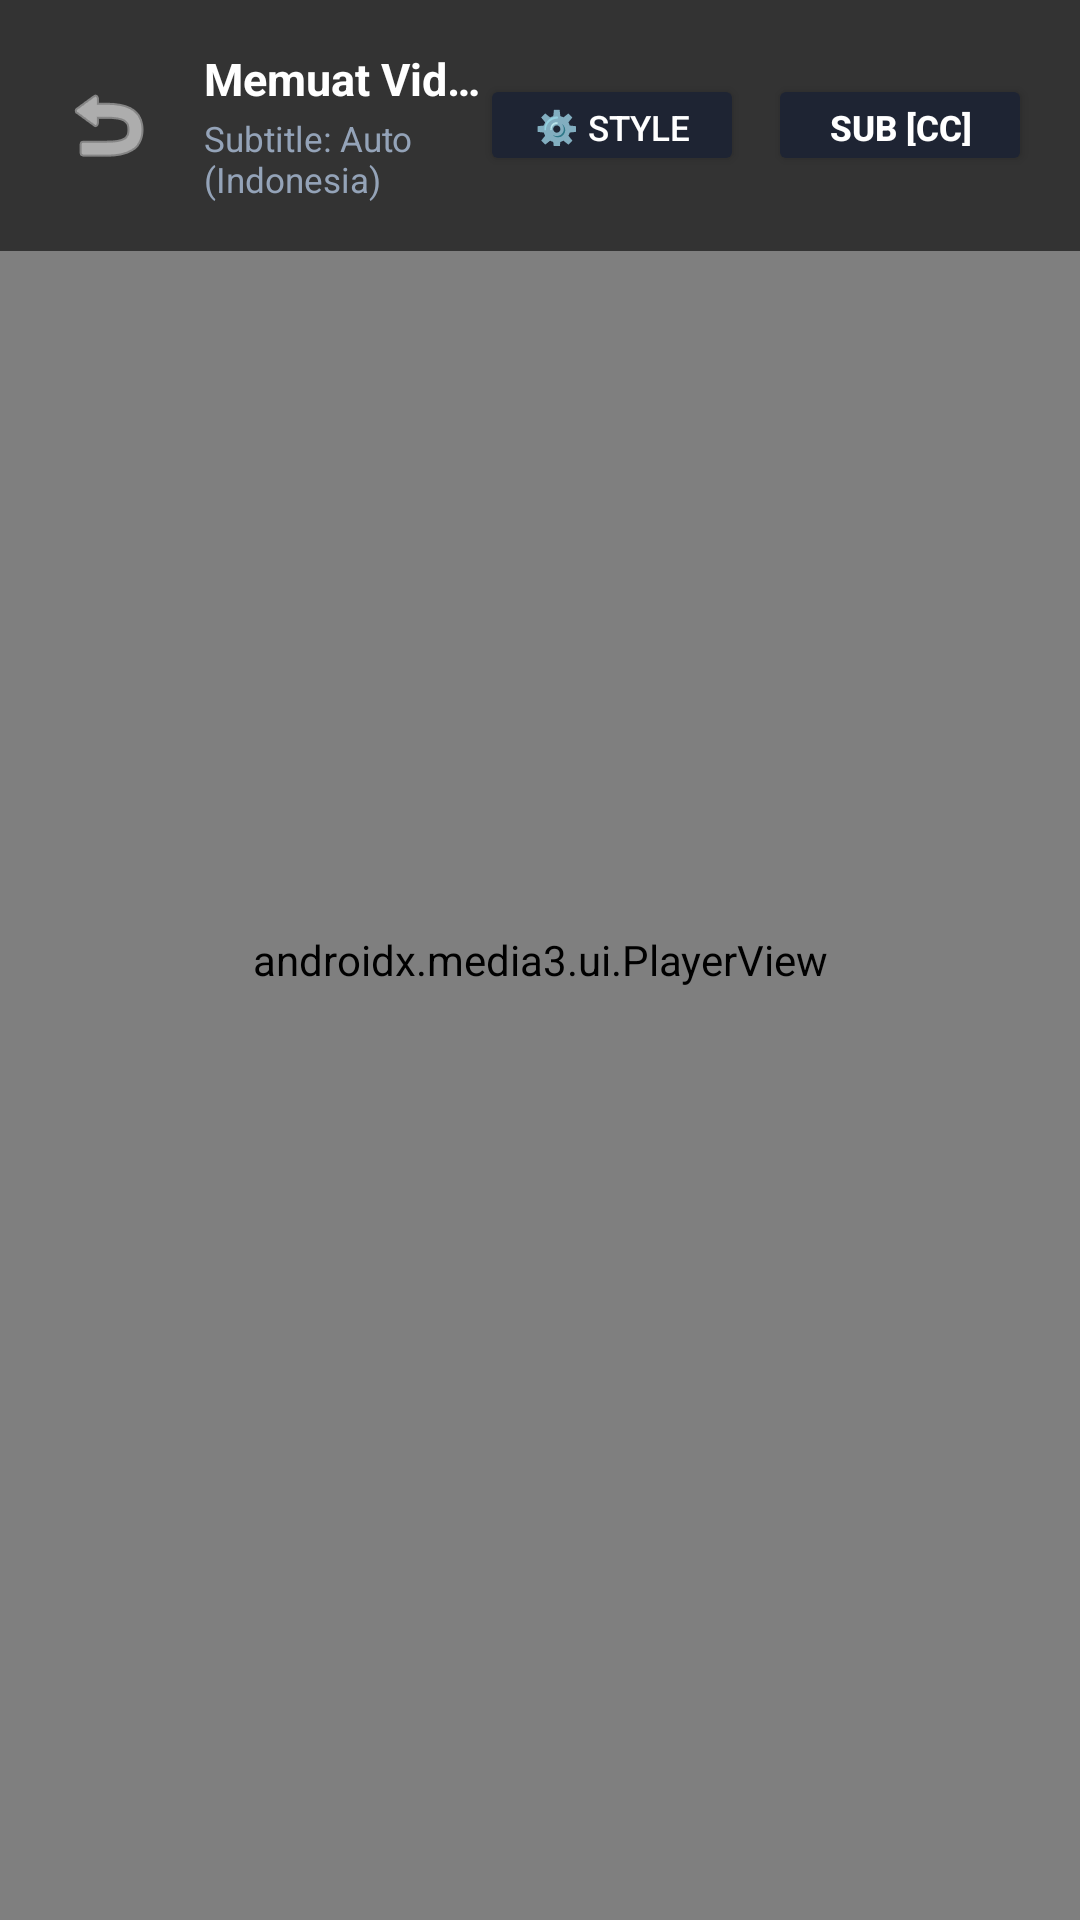

Write the Android layout XML for this screen, with the resource values it uses.
<!-- AndroidManifest.xml: application theme Theme.Tatap -->
<!-- res/layout/activity_player.xml -->
<?xml version="1.0" encoding="utf-8"?>
<FrameLayout xmlns:android="http://schemas.android.com/apk/res/android"
    xmlns:app="http://schemas.android.com/apk/res-auto"
    android:id="@+id/player_root"
    android:layout_width="match_parent"
    android:layout_height="match_parent"
    android:background="#000000">

    
    <androidx.media3.ui.PlayerView
        android:id="@+id/player_view"
        android:layout_width="match_parent"
        android:layout_height="match_parent"
        app:use_controller="true"
        app:show_timeout="3000"
        app:resize_mode="fit" />

    
    <LinearLayout
        android:id="@+id/hud_osd"
        android:layout_width="wrap_content"
        android:layout_height="wrap_content"
        android:layout_gravity="center"
        android:orientation="horizontal"
        android:gravity="center_vertical"
        android:background="@drawable/bg_dialog_card"
        android:paddingHorizontal="20dp"
        android:paddingVertical="10dp"
        android:visibility="gone">

        <TextView
            android:id="@+id/tv_osd_icon"
            android:layout_width="wrap_content"
            android:layout_height="wrap_content"
            android:text="🔊"
            android:textSize="18sp" />

        <ProgressBar
            android:id="@+id/pb_osd_bar"
            style="?android:attr/progressBarStyleHorizontal"
            android:layout_width="120dp"
            android:layout_height="6dp"
            android:layout_marginStart="12dp"
            android:max="100"
            android:progress="50"
            android:progressTint="#38BDF8" />

        <TextView
            android:id="@+id/tv_osd_val"
            android:layout_width="wrap_content"
            android:layout_height="wrap_content"
            android:layout_marginStart="12dp"
            android:text="50%"
            android:textColor="#FFFFFF"
            android:textSize="13sp"
            android:textStyle="bold" />
    </LinearLayout>

    
    <TextView
        android:id="@+id/tv_ripple_left"
        android:layout_width="140dp"
        android:layout_height="match_parent"
        android:layout_gravity="start"
        android:gravity="center"
        android:text="⏪\n-10s"
        android:textColor="#FFFFFF"
        android:textSize="17sp"
        android:textStyle="bold"
        android:background="#1AFFFFFF"
        android:visibility="gone" />

    <TextView
        android:id="@+id/tv_ripple_right"
        android:layout_width="140dp"
        android:layout_height="match_parent"
        android:layout_gravity="end"
        android:gravity="center"
        android:text="⏩\n+10s"
        android:textColor="#FFFFFF"
        android:textSize="17sp"
        android:textStyle="bold"
        android:background="#1AFFFFFF"
        android:visibility="gone" />

    
    <LinearLayout
        android:id="@+id/layout_buffering"
        android:layout_width="64dp"
        android:layout_height="64dp"
        android:layout_gravity="center"
        android:gravity="center"
        android:orientation="vertical"
        android:background="@drawable/bg_buffering_hud"
        android:visibility="gone">

        <ProgressBar
            android:id="@+id/pb_buffering"
            style="?android:attr/progressBarStyleLarge"
            android:layout_width="38dp"
            android:layout_height="38dp"
            android:indeterminate="true"
            android:indeterminateTint="#38BDF8" />

        <TextView
            android:id="@+id/tv_buffering_text"
            android:layout_width="wrap_content"
            android:layout_height="wrap_content"
            android:text=""
            android:visibility="gone" />
    </LinearLayout>

    
    <TextView
        android:id="@+id/tv_subtitles"
        android:layout_width="wrap_content"
        android:layout_height="wrap_content"
        android:layout_gravity="bottom|center_horizontal"
        android:layout_marginBottom="22dp"
        android:layout_marginHorizontal="24dp"
        android:background="@drawable/bg_subtitle_pill"
        android:paddingHorizontal="14dp"
        android:paddingVertical="6dp"
        android:gravity="center"
        android:textAlignment="center"
        android:text=""
        android:textColor="#FFFFFF"
        android:textSize="16.5sp"
        android:textStyle="bold"
        android:shadowColor="#000000"
        android:shadowDx="1.5"
        android:shadowDy="1.5"
        android:shadowRadius="4"
        android:visibility="gone" />

    
    <LinearLayout
        android:id="@+id/layout_top_bar"
        android:layout_width="match_parent"
        android:layout_height="wrap_content"
        android:layout_gravity="top"
        android:orientation="horizontal"
        android:gravity="center_vertical"
        android:padding="16dp"
        android:background="#99000000">

        <ImageButton
            android:id="@+id/btn_player_back"
            android:layout_width="40dp"
            android:layout_height="40dp"
            android:background="?android:attr/selectableItemBackgroundBorderless"
            android:src="@android:drawable/ic_menu_revert"
            app:tint="#FFFFFF"
            android:contentDescription="Kembali" />

        <LinearLayout
            android:layout_width="0dp"
            android:layout_height="wrap_content"
            android:layout_weight="1"
            android:layout_marginStart="12dp"
            android:orientation="vertical">

            <TextView
                android:id="@+id/tv_player_title"
                android:layout_width="wrap_content"
                android:layout_height="wrap_content"
                android:text="Memuat Video..."
                android:textColor="#FFFFFF"
                android:textSize="15sp"
                android:textStyle="bold"
                android:singleLine="true"
                android:ellipsize="end" />

            <TextView
                android:id="@+id/tv_sub_status"
                android:layout_width="wrap_content"
                android:layout_height="wrap_content"
                android:layout_marginTop="2dp"
                android:text="Subtitle: Auto (Indonesia)"
                android:textColor="#94A3B8"
                android:textSize="11.5sp" />
        </LinearLayout>

        
        <Button
            android:id="@+id/btn_sub_style"
            android:layout_width="wrap_content"
            android:layout_height="34dp"
            android:layout_marginEnd="8dp"
            android:paddingHorizontal="10dp"
            android:text="⚙️ Style"
            android:textSize="11.5sp"
            android:textColor="#FFFFFF"
            android:backgroundTint="#1E2433" />

        
        <Button
            android:id="@+id/btn_sub_selector"
            android:layout_width="wrap_content"
            android:layout_height="34dp"
            android:paddingHorizontal="12dp"
            android:text="Sub [CC]"
            android:textSize="11.5sp"
            android:textStyle="bold"
            android:textColor="#FFFFFF"
            android:backgroundTint="#1E2433" />
    </LinearLayout>
</FrameLayout>
<!-- resources referenced by this layout -->
<resources>
  <!-- drawable bg_buffering_hud (drawable) -->
  <?xml version="1.0" encoding="utf-8"?>
  <shape xmlns:android="http://schemas.android.com/apk/res/android"
      android:shape="rectangle">
      <corners android:radius="16dp" />
      <solid android:color="#E607090E" />
      <stroke android:width="1.5dp" android:color="#3300DBEB" />
  </shape>
  <!-- drawable bg_dialog_card (drawable) -->
  <?xml version="1.0" encoding="utf-8"?>
  <shape xmlns:android="http://schemas.android.com/apk/res/android"
      android:shape="rectangle">
      <corners android:radius="14dp" />
      <solid android:color="#131620" />
      <stroke
          android:width="1dp"
          android:color="#202636" />
  </shape>
  <!-- drawable bg_subtitle_pill (drawable) -->
  <?xml version="1.0" encoding="utf-8"?>
  <shape xmlns:android="http://schemas.android.com/apk/res/android"
      android:shape="rectangle">
      <corners android:radius="6dp" />
      <solid android:color="#4D000000" />
  </shape>
  <style name="Theme.Tatap" parent="Theme.MaterialComponents.NoActionBar">
          <item name="colorPrimary">#38BDF8</item>
          <item name="colorPrimaryVariant">#090A0F</item>
          <item name="colorOnPrimary">#FFFFFF</item>
          <item name="colorSecondary">#38BDF8</item>
          <item name="android:statusBarColor">#090A0F</item>
          <item name="android:navigationBarColor">#090A0F</item>
          <item name="android:windowBackground">#090A0F</item>
      </style>
</resources>
